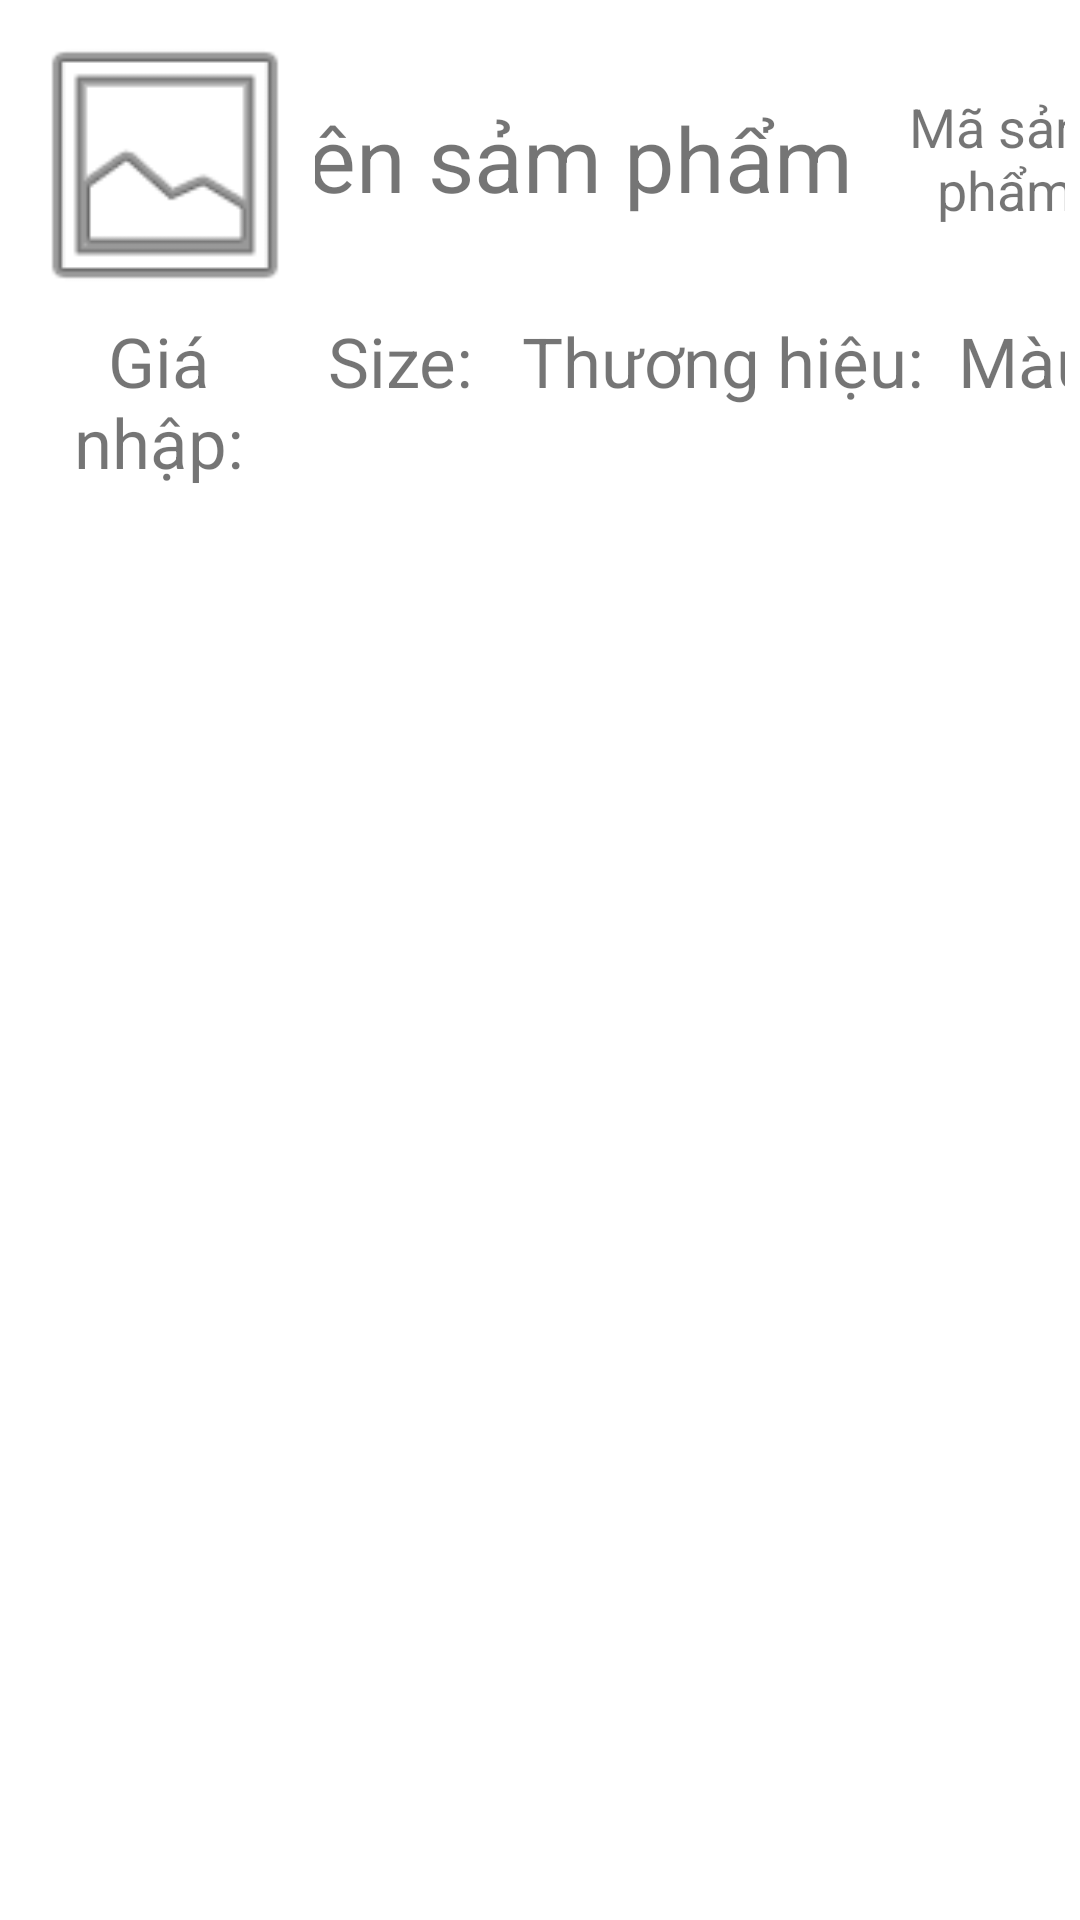

The Android layout XML behind this screen, and the referenced resources:
<!-- AndroidManifest.xml: application theme Theme.BanGiayTablet -->
<!-- res/layout/dong_ds_hang_cua_hoa_don_xuat.xml -->
<?xml version="1.0" encoding="utf-8"?>
<LinearLayout xmlns:android="http://schemas.android.com/apk/res/android"
    xmlns:app="http://schemas.android.com/apk/res-auto"
    android:layout_width="match_parent"
    android:layout_height="match_parent"
    android:orientation="vertical">

    <RelativeLayout
        android:layout_width="match_parent"
        android:layout_height="wrap_content"
        android:padding="5dp">

        <ImageView
            android:id="@+id/imageViewAnhSPChiTietHDXuat"
            android:layout_width="100dp"
            android:layout_height="100dp"
            app:srcCompat="@android:drawable/ic_menu_gallery" />

        <LinearLayout
            android:id="@+id/linearMain"
            android:layout_width="wrap_content"
            android:layout_height="wrap_content"
            android:layout_marginTop="25dp"
            android:layout_toRightOf="@+id/imageViewAnhSPChiTietHDXuat"
            android:gravity="center"
            android:orientation="horizontal">

            <TextView
                android:id="@+id/tenspTRongdsHoaDonXuat"
                android:layout_width="210dp"
                android:layout_height="wrap_content"
                android:gravity="center"
                android:text="Tên sảm phẩm"
                android:textAllCaps="false"
                android:textSize="30sp" />

            <TextView
                android:id="@+id/masptrongHDXuat"
                android:layout_width="90dp"
                android:layout_height="wrap_content"
                android:gravity="center"
                android:text="Mã sảm phẩm"
                android:textAllCaps="false"
                android:textSize="18sp" />
        </LinearLayout>

        <LinearLayout
            android:id="@+id/linear"
            android:layout_width="match_parent"
            android:layout_height="wrap_content"
            android:layout_below="@+id/imageViewAnhSPChiTietHDXuat"
            android:orientation="horizontal">

            <TextView
                android:id="@+id/giaspTRongdsHoaDonXuat"
                android:layout_width="96dp"
                android:layout_height="wrap_content"
                android:gravity="center"
                android:text="Giá nhập:"
                android:textAllCaps="false"
                android:textSize="23sp" />


            <TextView
                android:id="@+id/SizesptronghdXuat"
                android:layout_width="65dp"
                android:layout_height="wrap_content"
                android:gravity="center"
                android:text="Size:"
                android:textAllCaps="false"
                android:textSize="23dp" />

            <TextView
                android:id="@+id/ThuongHieusptronghdXuat"
                android:layout_width="150dp"
                android:layout_height="wrap_content"
                android:gravity="center"
                android:text="Thương hiệu:"
                android:textAllCaps="false"
                android:textSize="23dp" />

            <TextView
                android:id="@+id/MauSacsptronghdXuat"
                android:layout_width="100dp"
                android:layout_height="wrap_content"
                android:gravity="center"
                android:text="Màu sắc:"
                android:textAllCaps="false"
                android:textSize="23dp" />

            <TextView
                android:id="@+id/soluongsptronghdXuat"
                android:layout_width="wrap_content"
                android:layout_height="wrap_content"
                android:text="SL:"
                android:textAllCaps="false"
                android:textSize="23dp" />

        </LinearLayout>
    </RelativeLayout>


</LinearLayout>
<!-- resources referenced by this layout -->
<resources>
  <style name="Theme.BanGiayTablet" parent="Theme.MaterialComponents.DayNight.DarkActionBar">
          
          <item name="colorPrimary">@color/purple_500</item>
          <item name="colorPrimaryVariant">@color/purple_700</item>
          <item name="colorOnPrimary">@color/white</item>
          
          <item name="colorSecondary">@color/teal_200</item>
          <item name="colorSecondaryVariant">@color/teal_700</item>
          <item name="colorOnSecondary">@color/black</item>
          
          <item name="android:statusBarColor" tools:targetApi="l">?attr/colorPrimaryVariant</item>
          
      </style>
  <!-- not gathered from this repository: default colours our renderer supplied (Android Studio template values) -->
  <color name="purple_500">#FF6200EE</color>
  <color name="purple_700">#FF3700B3</color>
  <color name="teal_200">#FF03DAC5</color>
  <color name="teal_700">#FF018786</color>
  <color name="black">#FF000000</color>
  <color name="white">#FFFFFFFF</color>
</resources>
